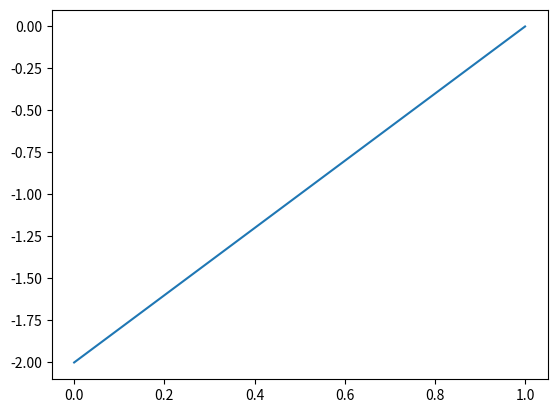

Source code (Python):
import numpy as np
import matplotlib.pyplot as plt


a = np.array([-2, 0])


plt.plot(a)
plt.show()

